Image classification data set "Lemon_Dataset" (pearlispearl/DeepLearning-Group2-LemonLeafDisease on GitHub). Class labels (9): anthracnose, bacterial blight, citrus canker, curl virus, deficiency leaf, dry leaf, healthy leaf, sooty mould, spider mites.

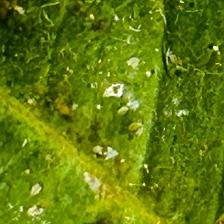
Label: bacterial blight

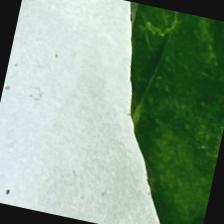
Label: curl virus

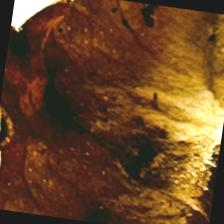
Label: dry leaf

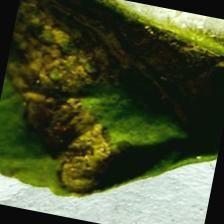
Label: spider mites

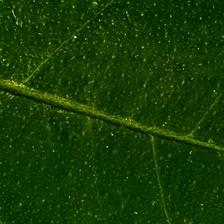
Label: healthy leaf

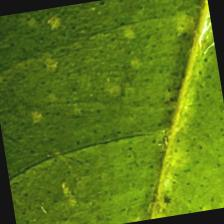
Label: sooty mould
